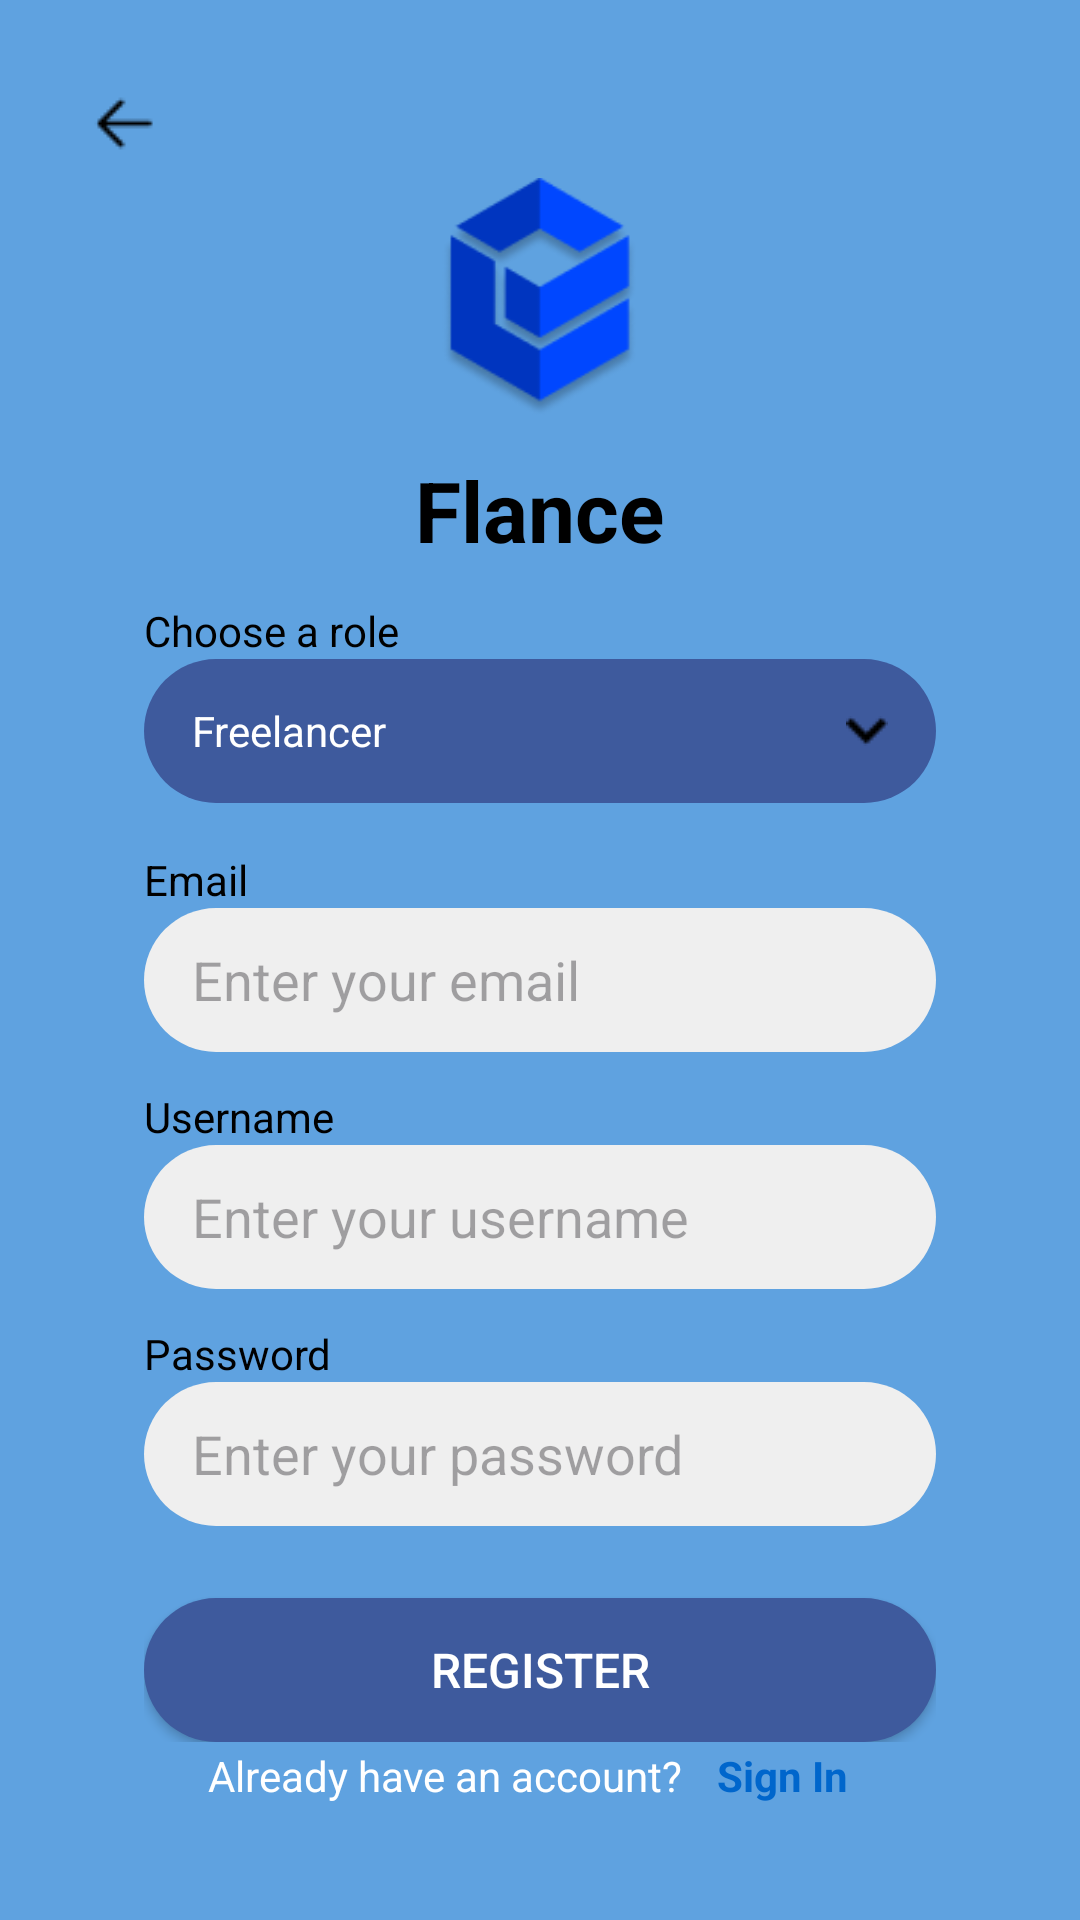

Layout XML and referenced resources for this Android screen:
<!-- AndroidManifest.xml: application theme Theme.ProjectPAB -->
<!-- res/layout/activity_register.xml -->
<?xml version="1.0" encoding="utf-8"?>
<RelativeLayout xmlns:android="http://schemas.android.com/apk/res/android"
    android:id="@+id/register"
    android:layout_width="match_parent"
    android:layout_height="match_parent"
    android:background="#5FA2E0">

    <ImageButton
        android:id="@+id/btnBack"
        android:layout_width="50dp"
        android:layout_height="50dp"
        android:layout_margin="16dp"
        android:layout_alignParentStart="true"
        android:layout_alignParentTop="true"
        android:background="@android:color/transparent"
        android:src="@drawable/back"
        android:contentDescription="Back" />

    <LinearLayout
        android:id="@+id/cardContainer"
        android:layout_width="match_parent"
        android:layout_height="wrap_content"
        android:layout_margin="24dp"
        android:orientation="vertical"
        android:padding="24dp"
        android:background="@drawable/bg_card"
        android:elevation="10dp"
        android:layout_centerInParent="true">

        <ImageView
            android:layout_width="80dp"
            android:layout_height="80dp"
            android:layout_gravity="center_horizontal"
            android:src="@drawable/logo" />

        <TextView
            android:layout_width="wrap_content"
            android:layout_height="wrap_content"
            android:text="Flance"
            android:textSize="28sp"
            android:textStyle="bold"
            android:textColor="#000000"
            android:layout_marginTop="12dp"
            android:layout_gravity="center_horizontal" />

        <TextView
            android:layout_width="wrap_content"
            android:layout_height="wrap_content"
            android:text="Choose a role"
            android:textColor="#000"
            android:layout_marginTop="12dp" />

        <TextView
            android:id="@+id/textRole"
            android:layout_width="match_parent"
            android:layout_height="48dp"
            android:background="@drawable/button_primary"
            android:paddingStart="16dp"
            android:paddingEnd="16dp"
            android:text="Freelancer"
            android:textColor="#FFFF"
            android:gravity="center_vertical"
            android:drawableEnd="@drawable/ic_dropdrown" />

        <TextView
            android:layout_width="wrap_content"
            android:layout_height="wrap_content"
            android:text="Email"
            android:textColor="#000"
            android:layout_marginTop="16dp" />

        <EditText
            android:id="@+id/etEmail"
            android:layout_width="match_parent"
            android:layout_height="48dp"
            android:hint="Enter your email"
            android:inputType="textEmailAddress"
            android:background="@drawable/bg_edittext"
            android:paddingStart="16dp" />

        <TextView
            android:layout_width="wrap_content"
            android:layout_height="wrap_content"
            android:text="Username"
            android:textColor="#000"
            android:layout_marginTop="12dp" />

        <EditText
            android:id="@+id/etUsername"
            android:layout_width="match_parent"
            android:layout_height="48dp"
            android:hint="Enter your username"
            android:inputType="textPersonName"
            android:background="@drawable/bg_edittext"
            android:paddingStart="16dp" />

        <TextView
            android:layout_width="wrap_content"
            android:layout_height="wrap_content"
            android:text="Password"
            android:textColor="#000"
            android:layout_marginTop="12dp" />

        <EditText
            android:id="@+id/etPassword"
            android:layout_width="match_parent"
            android:layout_height="48dp"
            android:hint="Enter your password"
            android:inputType="textPassword"
            android:background="@drawable/bg_edittext"
            android:paddingStart="16dp" />

        <androidx.appcompat.widget.AppCompatButton
            android:id="@+id/btnRegister"
            android:layout_width="match_parent"
            android:layout_height="48dp"
            android:text="Register"
            android:textColor="#FFFF"
            android:textSize="16sp"
            android:background="@drawable/button_primary"
            android:layout_marginTop="24dp" />
    </LinearLayout>

    
    <LinearLayout
        android:layout_width="wrap_content"
        android:layout_height="wrap_content"
        android:layout_alignParentBottom="true"
        android:layout_centerHorizontal="true"
        android:layout_marginBottom="24dp"
        android:orientation="horizontal"
        android:gravity="center_vertical">

        <TextView
            android:layout_width="wrap_content"
            android:layout_height="wrap_content"
            android:text="Already have an account? "
            android:textColor="#FFFFFF"
            android:textSize="14sp" />

        <TextView
            android:id="@+id/tvSignin"
            android:layout_width="wrap_content"
            android:layout_height="48dp"
            android:text="Sign In"
            android:textColor="#0066CC"
            android:textStyle="bold"
            android:textSize="14sp"
            android:gravity="center"
            android:paddingStart="8dp"
            android:paddingEnd="8dp"
            android:clickable="true"
            android:focusable="true"
            android:background="?android:attr/selectableItemBackground"
            android:minWidth="48dp" />

    </LinearLayout>
</RelativeLayout>
<!-- resources referenced by this layout -->
<resources>
  <!-- drawable back: png bitmap (drawable, 232 bytes) -->
  <!-- drawable bg_edittext (drawable) -->
  <?xml version="1.0" encoding="utf-8"?>
  <shape xmlns:android="http://schemas.android.com/apk/res/android">
      <solid android:color="#EFEFEF" />
      <corners android:radius="25dp" />
  </shape>
  <!-- drawable button_primary (drawable) -->
  <?xml version="1.0" encoding="utf-8"?>
  <shape xmlns:android="http://schemas.android.com/apk/res/android">
      
      <solid android:color="#3E5A9D" /> 
  
      
      <corners android:radius="24dp" />
  
      
      <padding
          android:left="12dp"
          android:top="10dp"
          android:right="12dp"
          android:bottom="10dp" />
  </shape>
  <!-- drawable ic_dropdrown: png bitmap (drawable, 197 bytes) -->
  <!-- drawable logo: png bitmap (drawable, 7107 bytes) -->
  <style name="Theme.ProjectPAB" parent="Base.Theme.ProjectPAB" />
  <style name="Base.Theme.ProjectPAB" parent="Theme.Material3.DayNight.NoActionBar">
          
          <item name="colorPrimary">#3E5A9D</item>
          <item name="colorPrimaryVariant">#2F467C</item>
          <item name="colorOnPrimary">#FFFFFF</item>
          
      </style>
</resources>
